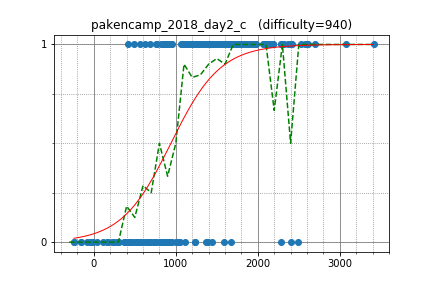

Values plotted in this chart, from the file beside it:
yosupo, 3412.057553, 1
ats5515, 2615, 1
ryoissy, 2407, 1
WA_TLE, 3072, 1
math, 2702, 1
nwin, 2284, 1
betrue12, 2153, 1
leaf1415, 2116, 1
tubuann, 2086, 1
sheyasutaka, 2419, 1
beet, 2581, 1
Kmcode, 2603, 1
FF256grhy, 1974, 1
autumn_eel, 1895, 1
c7c7, 1724, 1
ynymxiaolongbao, 2277, 1
riantkb, 2530, 1
yta_smh17, 1464, 1
omi, 1872, 1
startcpp, 2166, 1
QCFium, 1686, 1
ikatakos, 1800, 1
Pro_ktmr, 1476, 1
chocorusk, 2075, 1
Hec, 2363, 1
titia, 1587, 1
hashiryo, 1751, 1
Shuzaei, 1295, 1
Bwambocos, 1575, 1
hirokazu1020, 1786, 1
TMJN, 1755, 1
piczaw, 1960, 1
firiexp, 1339, 1
hamayanhamayan, 2320, 1
seica, 1895, 1
TAISA_, 1745, 1
SugarDragon5, 1741, 1
you070707, 1428, 1
nanae, 1682, 1
maze1230, 2143, 1
yamad, 2073, 1
daigo, 1232, 1
nebukuro09, 2184, 1
imulan, 2184, 1
mencotton, 1382, 1
asdf1, 1411, 1
Ryo2016, 1673, 1
gojira_ku, 1604, 1
daut, 1212, 1
catoon, 1517, 1
kaage, 1389, 1
settyan117, 1365, 0
th90tk297, 1462, 1
tk555, 1096, 1
anmichi, 1234, 1
kenken714, 766.2, 1
ecto0310, 1195, 1
cinnamoroll, 1509, 1
emthrm, 1299, 1
hakoshie, 892.3, 1
yuji9511, 1369, 1
... 140 more rows
